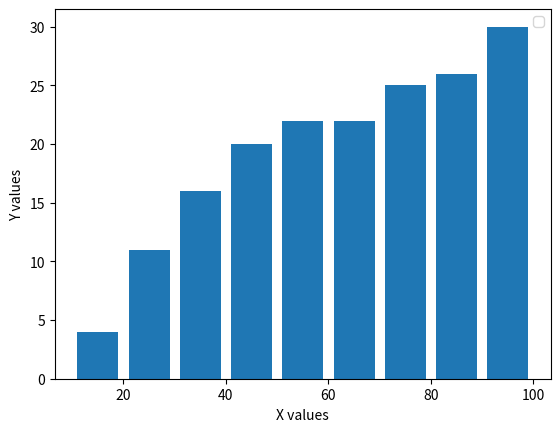

The matplotlib source for this figure:
#!/usr/bin/env python3
# -*- coding: utf-8 -*-
"""
Created on Sat Jan 25 00:08:55 2020

@author: maundaalex
"""

import matplotlib.pyplot as plt
import random

test_scores =  random.sample(range(10, 100), 30)

x = [x for x in range(len(test_scores))]

#plt.bar(x, test_scores)
plt.xlabel("X values")
plt.ylabel("Y values")
plt.legend()


bins = [10, 20, 30, 40, 50, 60, 70, 80, 90, 100]

plt.hist(test_scores, bins, histtype='bar', cumulative=True, rwidth=.8)
print(test_scores)